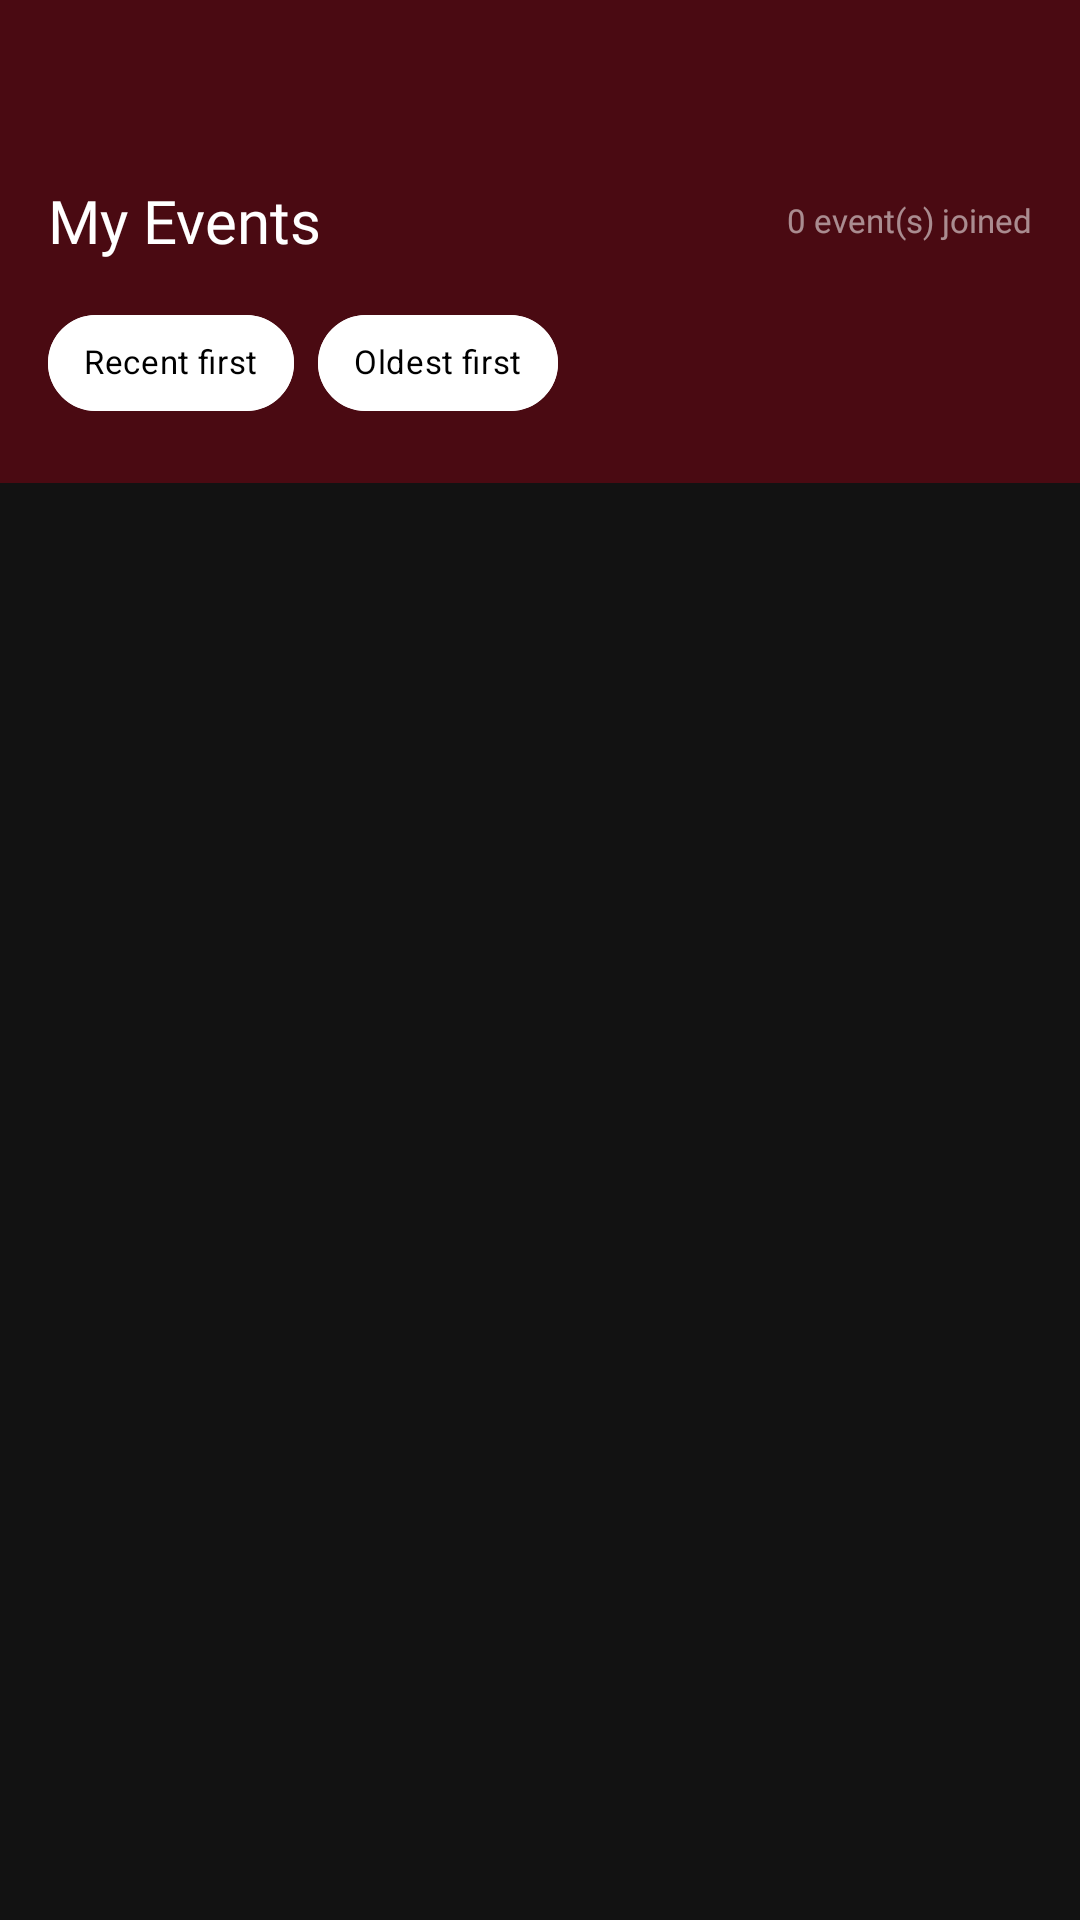

Layout XML and referenced resources for this Android screen:
<!-- AndroidManifest.xml: application theme Theme.Luminae -->
<!-- res/layout/fragment_student_events.xml -->
<?xml version="1.0" encoding="utf-8"?>
<LinearLayout xmlns:android="http://schemas.android.com/apk/res/android"
    xmlns:app="http://schemas.android.com/apk/res-auto"
    android:layout_width="match_parent"
    android:layout_height="match_parent"
    android:background="@drawable/b_background"
    android:orientation="vertical">

    
    <LinearLayout
        android:layout_width="match_parent"
        android:layout_height="wrap_content"
        android:background="@color/maroonDark"
        android:orientation="vertical"
        android:paddingHorizontal="16dp"
        android:paddingTop="50dp"
        android:paddingBottom="12dp">

        <LinearLayout
            android:layout_width="match_parent"
            android:layout_height="wrap_content"
            android:orientation="horizontal"
            android:gravity="center_vertical"
            android:layout_marginTop="10dp"
            android:layout_marginBottom="10dp">

            <TextView
                android:layout_width="0dp"
                android:layout_height="wrap_content"
                android:layout_weight="1"
                android:fontFamily="@font/poppins_bold"
                android:text="My Events"
                android:textColor="@color/white"
                android:textSize="20sp" />

            <TextView
                android:id="@+id/tv_count"
                android:layout_width="wrap_content"
                android:layout_height="wrap_content"
                android:fontFamily="@font/poppins"
                android:text="0 event(s) joined"
                android:textColor="#88FFFFFF"
                android:textSize="11sp" />
        </LinearLayout>

        
        <HorizontalScrollView
            android:layout_width="match_parent"
            android:layout_height="wrap_content"
            android:scrollbars="none"
            android:layout_marginBottom="4dp">
            <LinearLayout
                android:layout_width="wrap_content"
                android:layout_height="wrap_content"
                android:orientation="horizontal">

                <com.google.android.material.chip.Chip
                    android:id="@+id/chip_recent"
                    style="@style/LuminaChip"
                    android:layout_width="wrap_content"
                    android:layout_height="wrap_content"
                    android:checked="true"
                    android:text="Recent first" />

                <com.google.android.material.chip.Chip
                    android:id="@+id/chip_oldest"
                    style="@style/LuminaChip"
                    android:layout_width="wrap_content"
                    android:layout_height="wrap_content"
                    android:text="Oldest first" />
            </LinearLayout>
        </HorizontalScrollView>
    </LinearLayout>

    <ProgressBar
        android:id="@+id/progress_events"
        android:layout_width="wrap_content"
        android:layout_height="wrap_content"
        android:layout_gravity="center_horizontal"
        android:layout_marginTop="32dp"
        android:visibility="gone" />

    <TextView
        android:id="@+id/tv_empty_state"
        android:layout_width="match_parent"
        android:layout_height="wrap_content"
        android:layout_marginTop="48dp"
        android:gravity="center"
        android:fontFamily="@font/poppins"
        android:text="You haven't joined any events yet.\nExplore the Feed to join events!"
        android:textColor="#88FFFFFF"
        android:textSize="13sp"
        android:visibility="gone" />

    <androidx.recyclerview.widget.RecyclerView
        android:id="@+id/recycler_my_events"
        android:layout_width="match_parent"
        android:layout_height="match_parent"
        android:padding="12dp"
        android:clipToPadding="false"
        android:overScrollMode="never" />

</LinearLayout>
<!-- resources referenced by this layout -->
<resources>
  <color name="maroonDark">#4A0A12</color>
  <color name="white">#FFFFFF</color>
  <style name="LuminaChip" parent="Widget.MaterialComponents.Chip.Filter">
          <item name="android:textColor">@color/chip_text_selector</item>
          <item name="chipBackgroundColor">@color/chip_bg_selector</item>
          <item name="chipStrokeColor">@color/chip_stroke_selector</item>
          <item name="chipStrokeWidth">1dp</item>
          <item name="android:fontFamily">@font/poppins_bold</item>
          <item name="android:textSize">11sp</item>
          <item name="chipCornerRadius">20dp</item>
          <item name="chipMinHeight">32dp</item>
          <item name="checkedIconVisible">false</item>
          <item name="android:layout_marginEnd">8dp</item>
      </style>
  <color name="chip_text_selector">#000000</color>
  <color name="chip_bg_selector">#FFFFFF</color>
  <color name="chip_stroke_selector">#FFFFFF</color>
  <color name="maroon">#6B0F1A</color>
  <color name="yellow">#F2C94C</color>
  <color name="bgBlack">#121212</color>
  <color name="maroonDeep">#2D0508</color>
  <color name="textMuted">#B0B0B0</color>
  <color name="textHint">#99FFFFFF</color>
  <style name="LuminaToolbar" parent="Widget.MaterialComponents.Toolbar">
          <item name="android:paddingTop">25dp</item>
      </style>
  <style name="ThemeOverlay.Luminae.AppCompatAlertDialog" parent="ThemeOverlay.AppCompat.Dialog.Alert">
          <item name="colorPrimary">@color/yellow</item>
          <item name="colorAccent">@color/yellow</item>
          <item name="android:textColorPrimary">@color/white</item>
          <item name="android:textColorSecondary">@color/white</item>
          <item name="android:colorBackground">@color/bgBlack</item>
      </style>
  <style name="Widget.Luminae.AlertDialog.Button.Positive" parent="Widget.MaterialComponents.Button.TextButton.Dialog">
          <item name="android:textColor">@color/yellow</item>
          <item name="rippleColor">#40F2C94C</item>
      </style>
  <style name="Widget.Luminae.AlertDialog.Button.Negative" parent="Widget.MaterialComponents.Button.TextButton.Dialog">
          <item name="android:textColor">@color/white</item>
          <item name="rippleColor">#33FFFFFF</item>
      </style>
  <style name="LuminaEditText" parent="Widget.MaterialComponents.TextInputEditText.OutlinedBox">
          <item name="android:background">@android:color/transparent</item>
          <item name="android:textColor">@color/white</item>
          <item name="android:textColorHint">@color/textHint</item>
      </style>
  <style name="LuminaField" parent="Widget.MaterialComponents.TextInputLayout.OutlinedBox">
          <item name="boxStrokeColor">#33FFFFFF</item>
          <item name="boxStrokeWidth">1dp</item>
          <item name="boxBackgroundColor">#0DFFFFFF</item>
          <item name="hintTextColor">#80FFFFFF</item>
          <item name="boxCornerRadiusTopStart">12dp</item>
          <item name="boxCornerRadiusTopEnd">12dp</item>
          <item name="boxCornerRadiusBottomStart">12dp</item>
          <item name="boxCornerRadiusBottomEnd">12dp</item>
          <item name="startIconMinSize">24dp</item>
          <item name="editTextStyle">@style/LuminaEditText</item>
      </style>
</resources>
